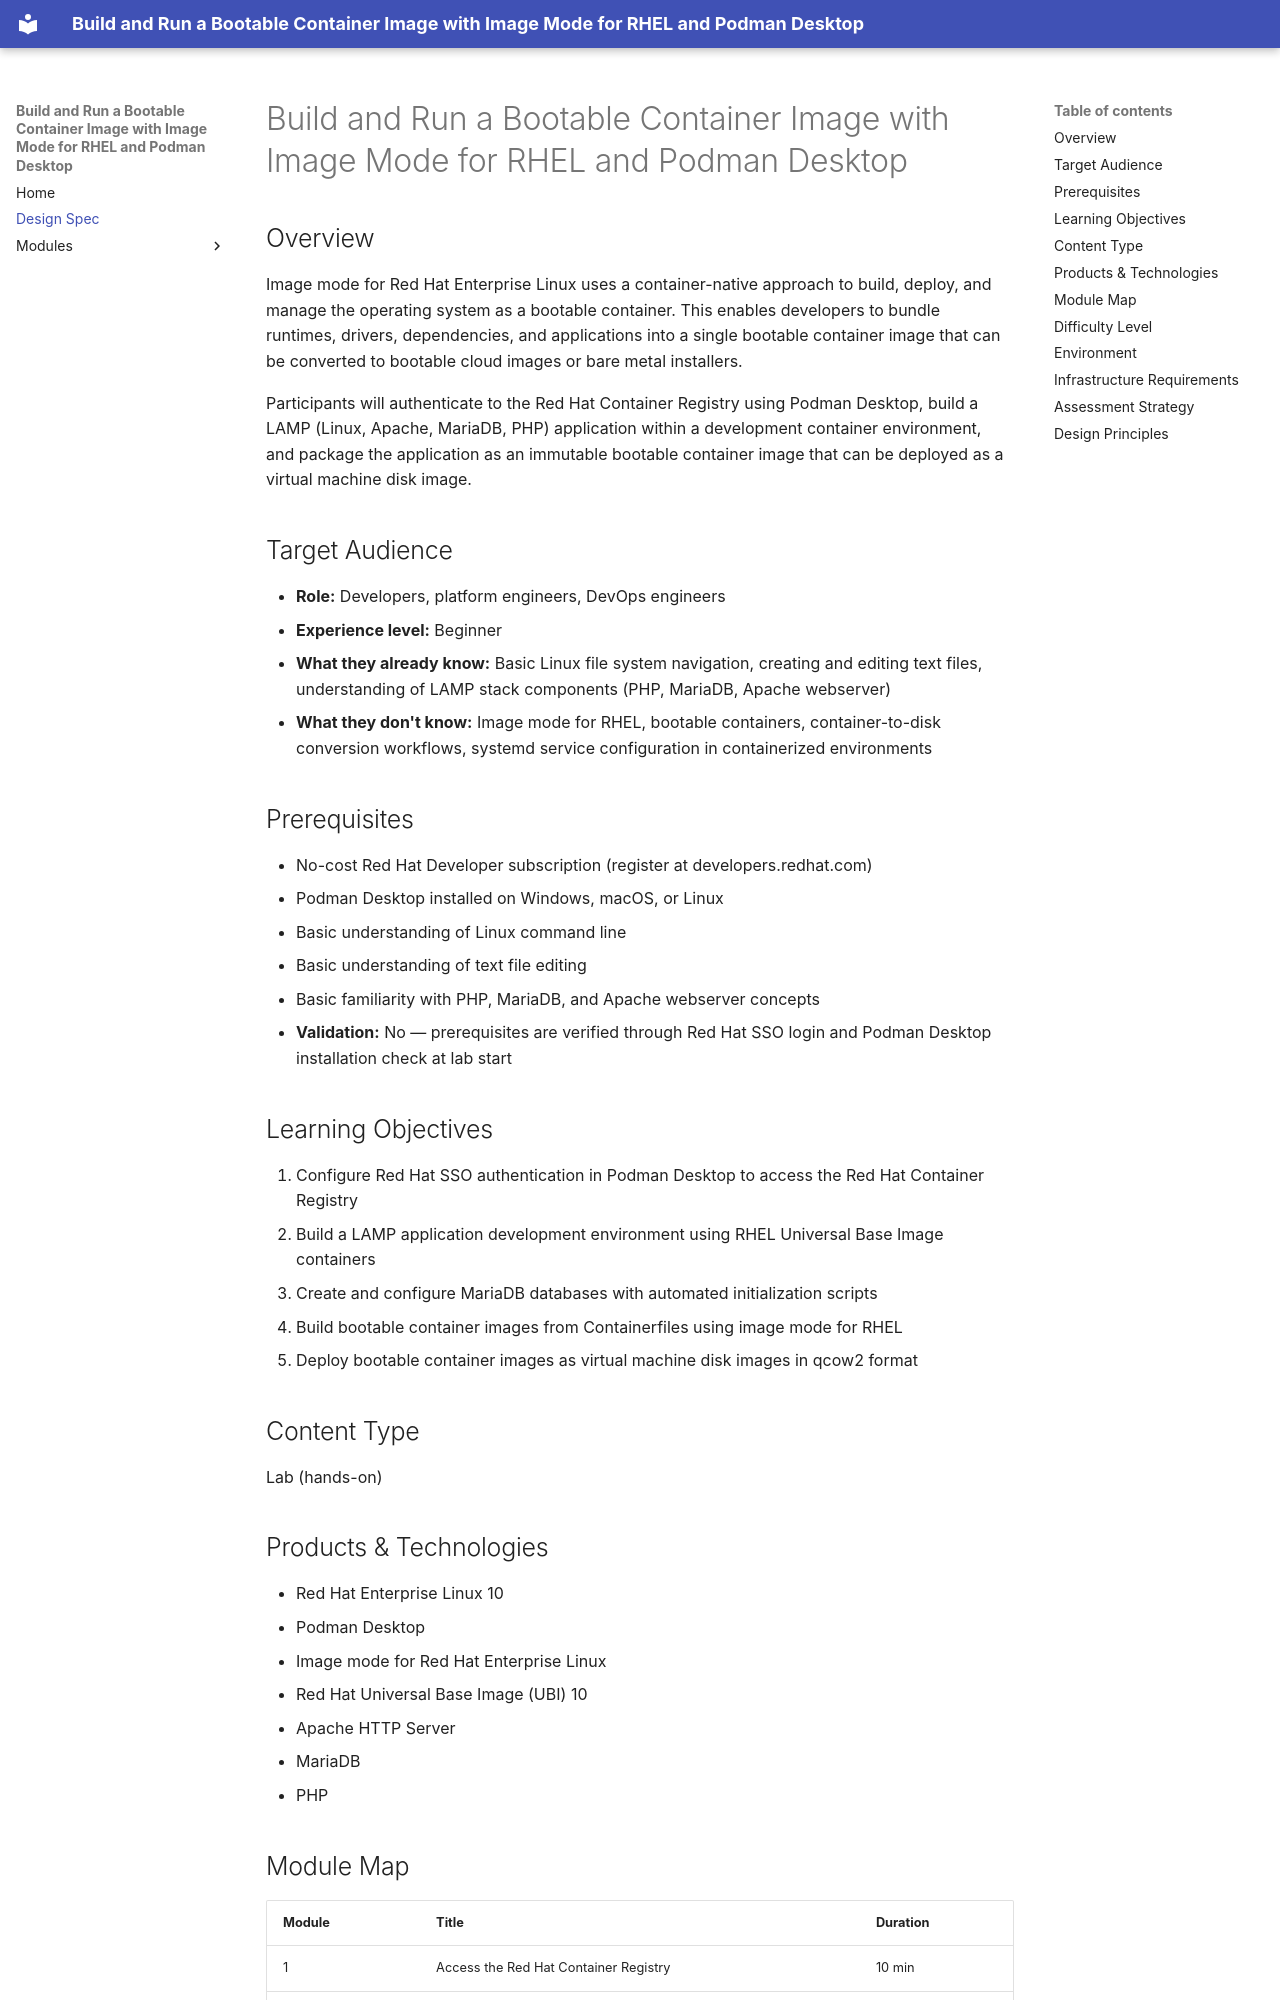

repository: rhpds/zt-build-and-run-a-bootable-contianer-image-with-image-mode · page: design/index.html · generator: mkdocs

# Build and Run a Bootable Container Image with Image Mode for RHEL and Podman Desktop

## Overview

Image mode for Red Hat Enterprise Linux uses a container-native approach to build, deploy, and manage the operating system as a bootable container. This enables developers to bundle runtimes, drivers, dependencies, and applications into a single bootable container image that can be converted to bootable cloud images or bare metal installers.

Participants will authenticate to the Red Hat Container Registry using Podman Desktop, build a LAMP (Linux, Apache, MariaDB, PHP) application within a development container environment, and package the application as an immutable bootable container image that can be deployed as a virtual machine disk image.

## Target Audience

- **Role:** Developers, platform engineers, DevOps engineers
- **Experience level:** Beginner
- **What they already know:** Basic Linux file system navigation, creating and editing text files, understanding of LAMP stack components (PHP, MariaDB, Apache webserver)
- **What they don't know:** Image mode for RHEL, bootable containers, container-to-disk conversion workflows, systemd service configuration in containerized environments

## Prerequisites

- No-cost Red Hat Developer subscription (register at developers.redhat.com)
- Podman Desktop installed on Windows, macOS, or Linux
- Basic understanding of Linux command line
- Basic understanding of text file editing
- Basic familiarity with PHP, MariaDB, and Apache webserver concepts
- **Validation:** No — prerequisites are verified through Red Hat SSO login and Podman Desktop installation check at lab start

## Learning Objectives

1. Configure Red Hat SSO authentication in Podman Desktop to access the Red Hat Container Registry
2. Build a LAMP application development environment using RHEL Universal Base Image containers
3. Create and configure MariaDB databases with automated initialization scripts
4. Build bootable container images from Containerfiles using image mode for RHEL
5. Deploy bootable container images as virtual machine disk images in qcow2 format

## Content Type

Lab (hands-on)

## Products & Technologies

- Red Hat Enterprise Linux 10
- Podman Desktop
- Image mode for Red Hat Enterprise Linux
- Red Hat Universal Base Image (UBI) 10
- Apache HTTP Server
- MariaDB
- PHP

## Module Map

| Module | Title | Duration |
|--------|-------|----------|
| 1 | Access the Red Hat Container Registry | 10 min |
| 2 | Build a LAMP development container | 25 min |
| 3 | Build and run a bootable LAMP disk image | 30 min |
| — | **Total hands-on** | **65 min** |
| — | Intro / presentation | ~10 min |
| — | **Total lab** | **~75 min** |

## Difficulty Level

Beginner
